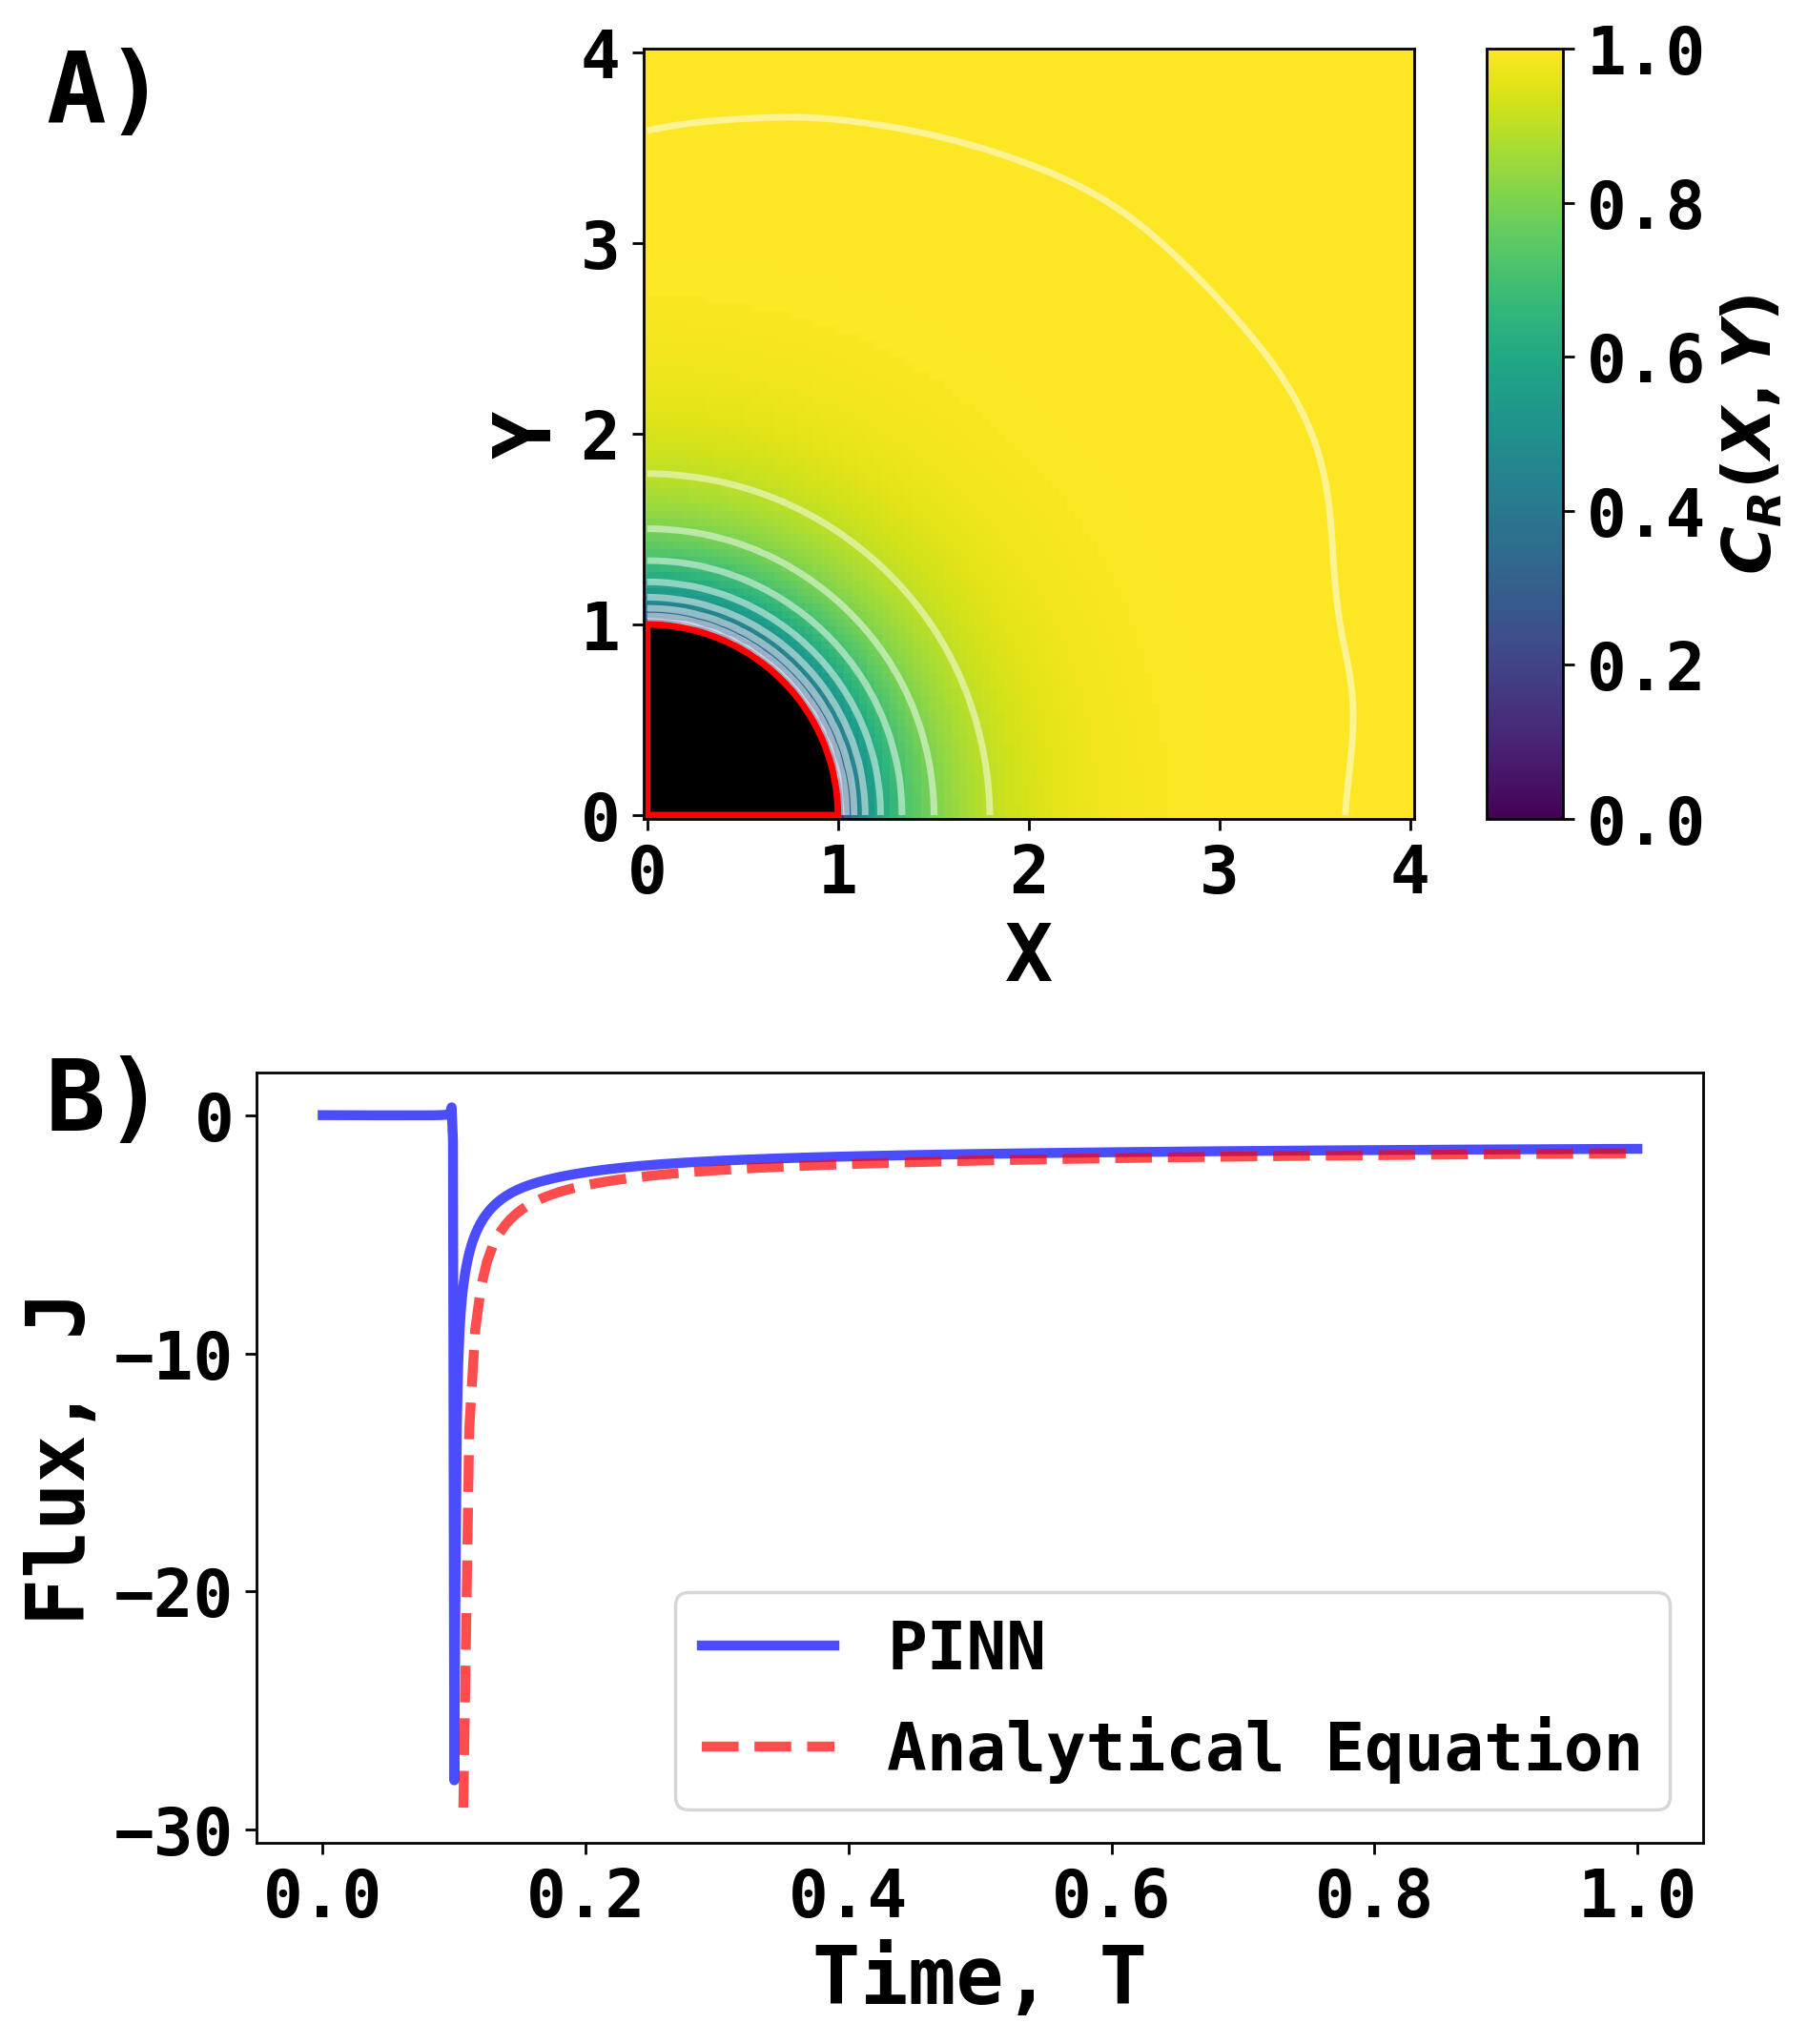

The table this chart was drawn from, first rows:
Time, J
0.0, 0.02596
0.001001, 0.02569
0.002002, 0.02542
0.003003, 0.02517
0.004004, 0.02492
0.005005, 0.02469
0.006006, 0.02445
0.007007, 0.02422
0.008008, 0.02399
0.009009, 0.02377
0.01001, 0.02357
0.01101, 0.02336
0.01201, 0.02316
0.01301, 0.02297
0.01401, 0.02277
0.01502, 0.02259
0.01602, 0.0224
0.01702, 0.02223
0.01802, 0.02206
0.01902, 0.02189
0.02002, 0.02173
0.02102, 0.02157
0.02202, 0.02141
0.02302, 0.02127
0.02402, 0.02113
0.02503, 0.02098
0.02603, 0.02085
0.02703, 0.02071
0.02803, 0.02059
0.02903, 0.02046
0.03003, 0.02034
0.03103, 0.02023
0.03203, 0.02012
0.03303, 0.02001
0.03403, 0.01991
0.03504, 0.01981
0.03604, 0.01971
0.03704, 0.01961
0.03804, 0.01953
0.03904, 0.01943
0.04004, 0.01934
0.04104, 0.01927
0.04204, 0.01918
0.04304, 0.0191
0.04404, 0.01903
0.04505, 0.01894
0.04605, 0.01887
0.04705, 0.01878
0.04805, 0.01868
0.04905, 0.0186
0.05005, 0.0185
0.05105, 0.0184
0.05205, 0.0183
0.05305, 0.01819
0.05405, 0.01807
0.05506, 0.01795
0.05606, 0.01783
0.05706, 0.01769
0.05806, 0.01757
0.05906, 0.01742
... 940 more rows
